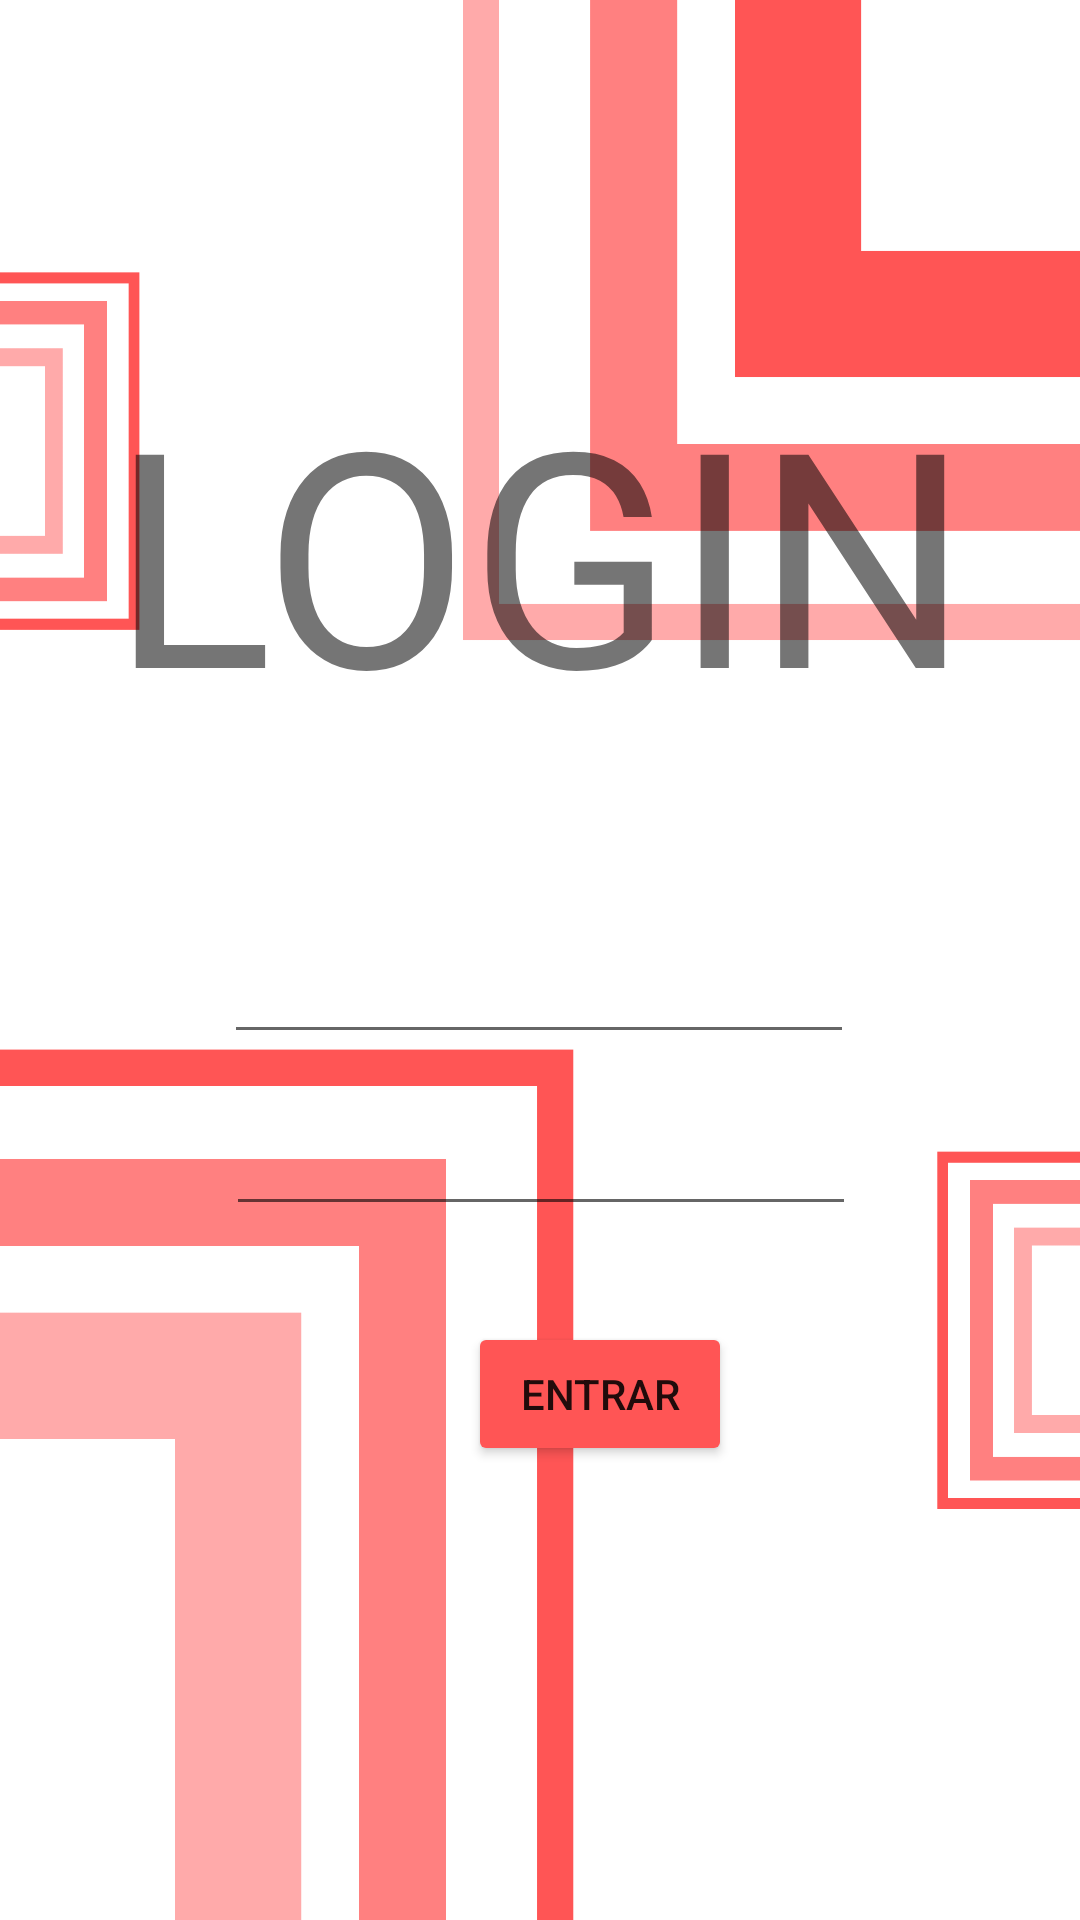

Reconstruct the res/layout file that produces this screen, plus the resources it refers to.
<!-- AndroidManifest.xml: application theme Theme.Incidencias -->
<!-- res/layout/activity_main.xml -->
<?xml version="1.0" encoding="utf-8"?>
<androidx.constraintlayout.widget.ConstraintLayout xmlns:android="http://schemas.android.com/apk/res/android"
    xmlns:app="http://schemas.android.com/apk/res-auto"
    xmlns:tools="http://schemas.android.com/tools"
    android:background="@drawable/fondo"
    android:layout_width="match_parent"
    android:layout_height="match_parent"
    tools:context=".MainActivity">
    
    <TextView
        android:id="@+id/TextoLogin"
        android:layout_width="wrap_content"
        android:layout_height="wrap_content"
        android:text="LOGIN"
        android:textSize="100sp"
        app:layout_constraintBottom_toBottomOf="parent"
        app:layout_constraintLeft_toLeftOf="parent"
        app:layout_constraintRight_toRightOf="parent"
        app:layout_constraintTop_toTopOf="parent"
        app:layout_constraintVertical_bias="0.231" />

    <Button
        android:id="@+id/BTregistrarse"
        android:layout_width="wrap_content"
        android:layout_height="wrap_content"
        android:layout_marginStart="156dp"
        android:layout_marginTop="32dp"
        android:backgroundTint="@color/principal"
        android:text="Entrar"
        app:layout_constraintStart_toStartOf="parent"
        app:layout_constraintTop_toBottomOf="@+id/PasswordIN" />

    <EditText
        android:id="@+id/UsernameIN"
        android:layout_width="wrap_content"
        android:layout_height="wrap_content"
        android:layout_marginTop="60dp"
        android:ems="10"
        android:inputType="textPersonName"
        app:layout_constraintEnd_toEndOf="parent"
        app:layout_constraintHorizontal_bias="0.497"
        app:layout_constraintStart_toStartOf="parent"
        app:layout_constraintTop_toBottomOf="@+id/TextoLogin" />

    <EditText
        android:id="@+id/PasswordIN"
        android:layout_width="wrap_content"
        android:layout_height="wrap_content"
        android:layout_marginTop="16dp"
        android:ems="10"
        android:inputType="textPassword"
        app:layout_constraintEnd_toEndOf="parent"
        app:layout_constraintHorizontal_bias="0.502"
        app:layout_constraintStart_toStartOf="parent"
        app:layout_constraintTop_toBottomOf="@+id/UsernameIN" />
</androidx.constraintlayout.widget.ConstraintLayout>
<!-- resources referenced by this layout -->
<resources>
  <color name="principal">#ff5555</color>
  <!-- drawable fondo: png bitmap (drawable-v24, 76239 bytes) -->
  <style name="Theme.Incidencias" parent="Theme.MaterialComponents.DayNight.DarkActionBar">
          
          <item name="colorPrimary">@color/purple_500</item>
          <item name="colorPrimaryVariant">@color/purple_700</item>
          <item name="colorOnPrimary">@color/white</item>
          
          <item name="colorSecondary">@color/teal_200</item>
          <item name="colorSecondaryVariant">@color/teal_700</item>
          <item name="colorOnSecondary">@color/black</item>
          
          <item name="android:statusBarColor" tools:targetApi="l">?attr/colorPrimaryVariant</item>
          
      </style>
  <color name="purple_500">#FF6200EE</color>
  <color name="purple_700">#FF3700B3</color>
  <color name="white">#FFFFFFFF</color>
  <color name="teal_200">#FF03DAC5</color>
  <color name="teal_700">#FF018786</color>
  <color name="black">#FF000000</color>
</resources>
